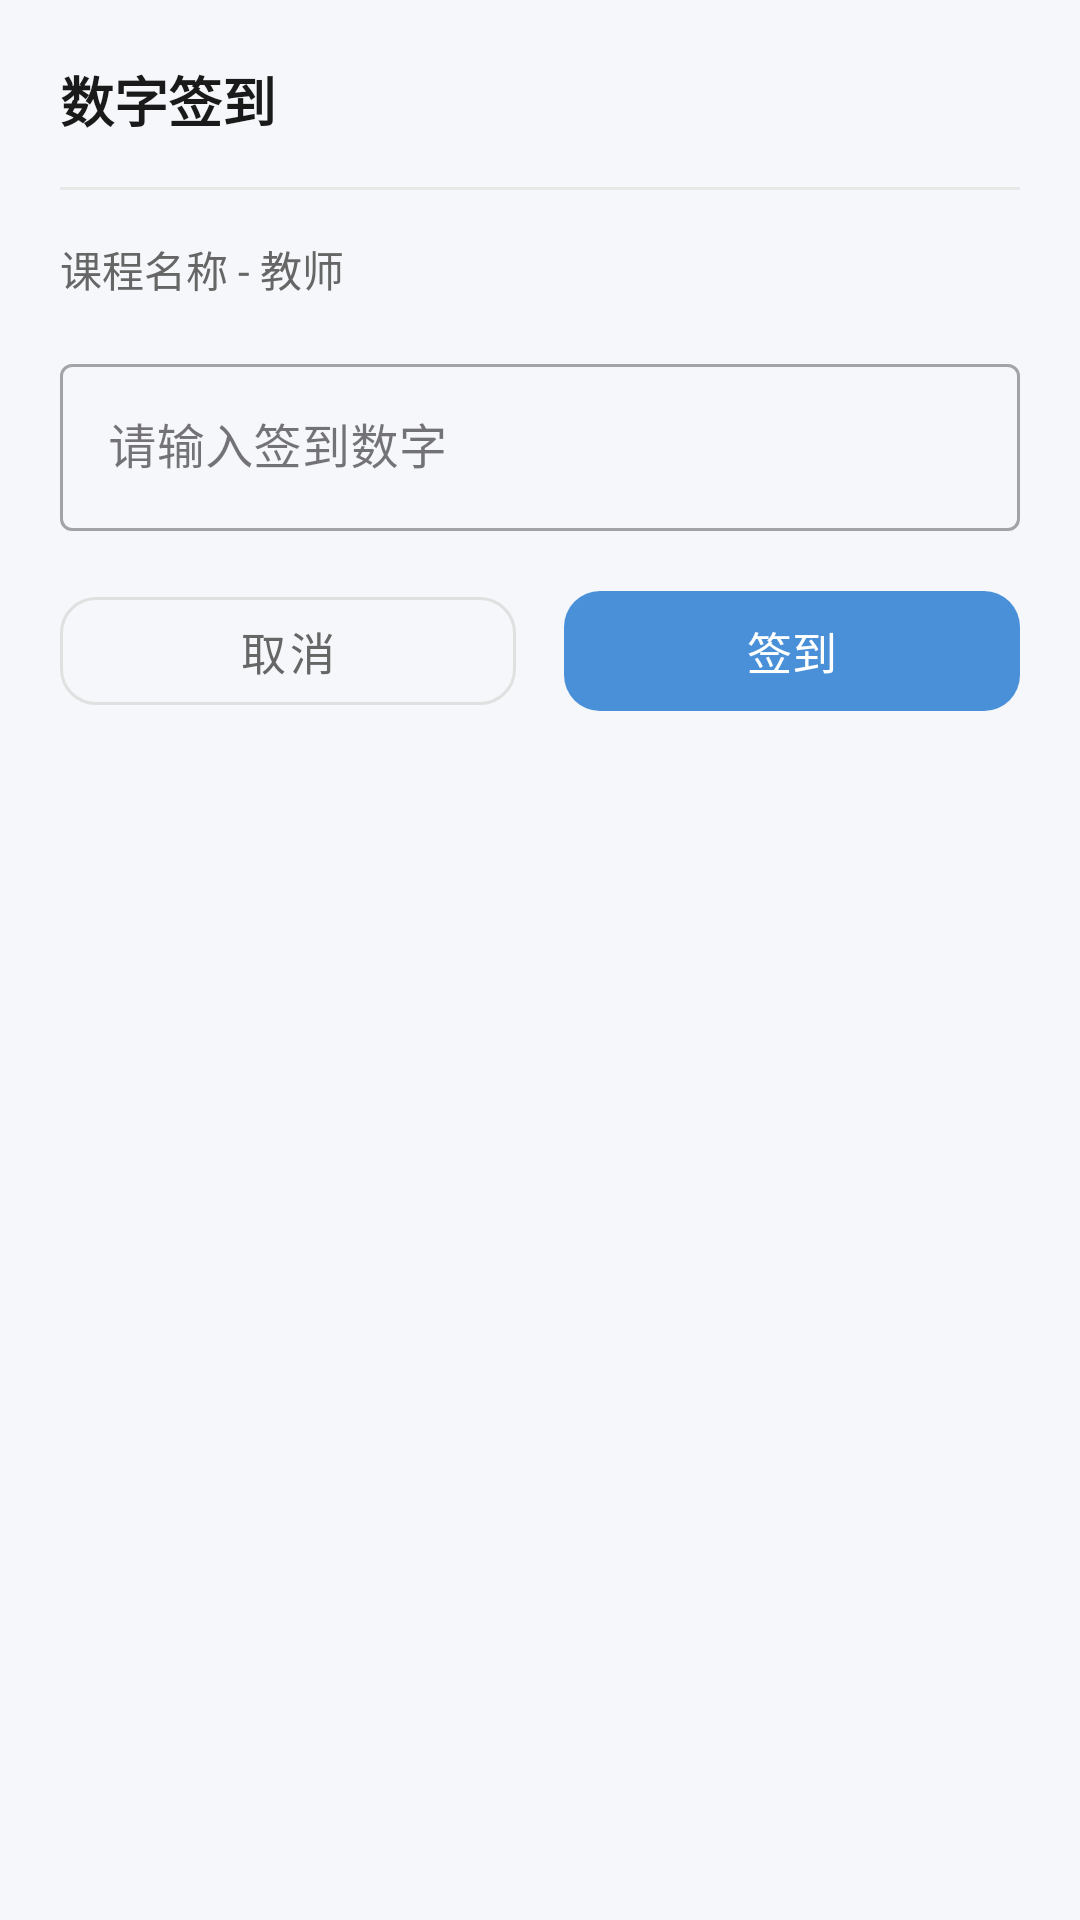

Layout XML and referenced resources for this Android screen:
<!-- AndroidManifest.xml: application theme Theme.MyApplication -->
<!-- res/layout/dialog_number_checkin.xml -->
<?xml version="1.0" encoding="utf-8"?>
<LinearLayout xmlns:android="http://schemas.android.com/apk/res/android"
    xmlns:app="http://schemas.android.com/apk/res-auto"
    android:layout_width="match_parent"
    android:layout_height="wrap_content"
    android:orientation="vertical"
    android:background="@drawable/dialog_background"
    android:padding="20dp">

    <TextView
        android:layout_width="wrap_content"
        android:layout_height="wrap_content"
        android:text="数字签到"
        android:textSize="18sp"
        android:textStyle="bold"
        android:textColor="#1A1A1A" />

    <View
        android:layout_width="match_parent"
        android:layout_height="1dp"
        android:layout_marginTop="16dp"
        android:layout_marginBottom="16dp"
        android:background="#E8E8E8" />

    <TextView
        android:id="@+id/tvCourseInfo"
        android:layout_width="wrap_content"
        android:layout_height="wrap_content"
        android:text="课程名称 - 教师"
        android:textSize="14sp"
        android:textColor="#666666"
        android:layout_marginBottom="16dp" />

    <com.google.android.material.textfield.TextInputLayout
        android:layout_width="match_parent"
        android:layout_height="wrap_content"
        android:hint="请输入签到数字"
        style="@style/Widget.MaterialComponents.TextInputLayout.OutlinedBox">

        <com.google.android.material.textfield.TextInputEditText
            android:id="@+id/etNumber"
            android:layout_width="match_parent"
            android:layout_height="wrap_content"
            android:inputType="number"
            android:textColor="#000000"
            android:maxLength="6" />

    </com.google.android.material.textfield.TextInputLayout>

    <LinearLayout
        android:layout_width="match_parent"
        android:layout_height="wrap_content"
        android:layout_marginTop="16dp"
        android:orientation="horizontal">

        <com.google.android.material.button.MaterialButton
            android:id="@+id/btnCancel"
            android:layout_width="0dp"
            android:layout_height="48dp"
            android:layout_weight="1"
            android:layout_marginEnd="8dp"
            android:text="取消"
            android:textSize="15sp"
            app:cornerRadius="12dp"
            style="@style/Widget.MaterialComponents.Button.OutlinedButton"
            app:strokeColor="#E0E0E0"
            android:textColor="#666666" />

        <com.google.android.material.button.MaterialButton
            android:id="@+id/btnConfirm"
            android:layout_width="0dp"
            android:layout_height="48dp"
            android:layout_weight="1"
            android:layout_marginStart="8dp"
            android:text="签到"
            android:textSize="15sp"
            app:cornerRadius="12dp"
            app:backgroundTint="#4A90D9" />

    </LinearLayout>

</LinearLayout>
<!-- resources referenced by this layout -->
<resources>
  <style name="Theme.MyApplication" parent="Base.Theme.MyApplication" />
  <style name="Base.Theme.MyApplication" parent="Theme.Material3.DayNight.NoActionBar">
          <item name="colorPrimary">#4A90D9</item>
          <item name="colorPrimaryVariant">#3A7BC8</item>
          <item name="colorOnPrimary">#FFFFFF</item>
          <item name="colorSecondary">#4A90D9</item>
          <item name="colorOnSecondary">#FFFFFF</item>
          <item name="android:statusBarColor">#F5F7FA</item>
          <item name="android:navigationBarColor">#FFFFFF</item>
          <item name="android:windowLightStatusBar">true</item>
          <item name="android:windowBackground">#F5F7FA</item>
      </style>
</resources>
